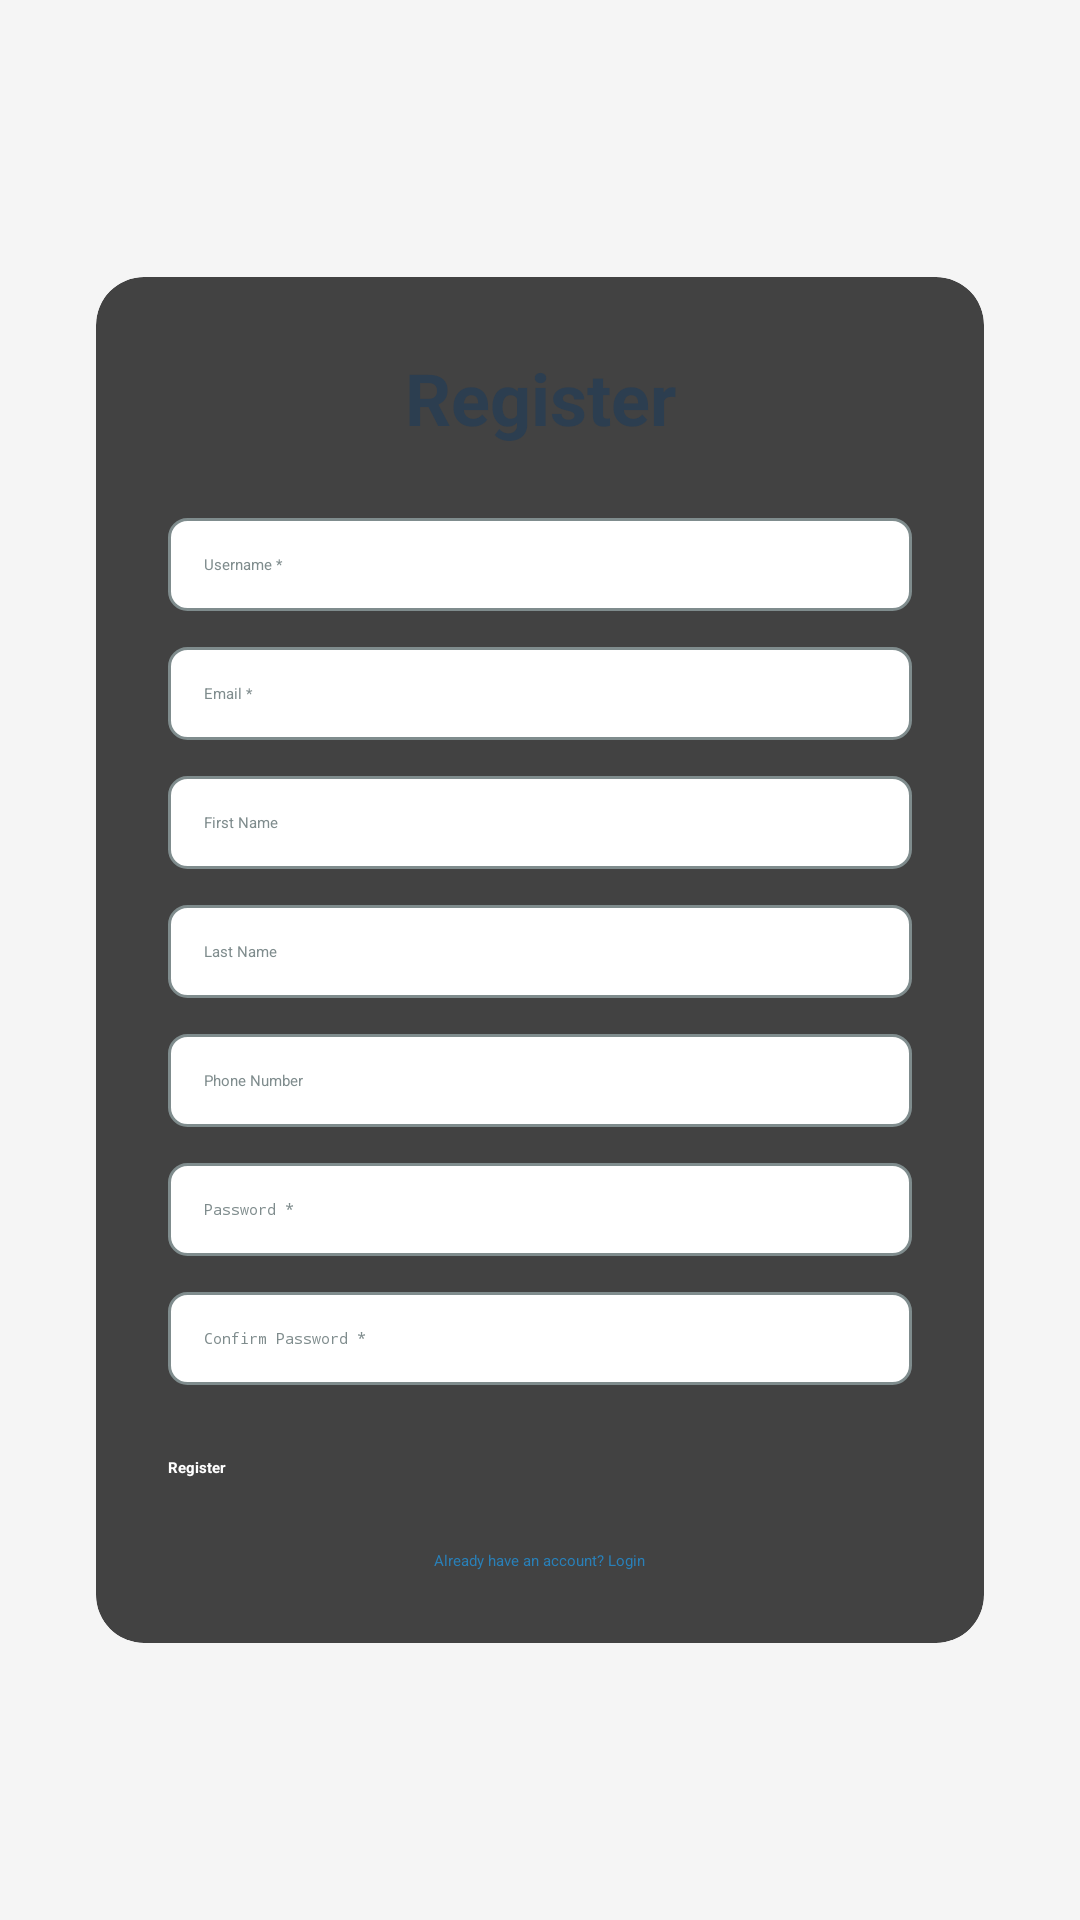

Android layout source for this screen:
<!-- AndroidManifest.xml: application theme Theme.Mobile2 -->
<!-- res/layout/activity_register.xml -->
<layout xmlns:android="http://schemas.android.com/apk/res/android"
    xmlns:app="http://schemas.android.com/apk/res-auto"
    xmlns:tools="http://schemas.android.com/tools">
    <data>
        
    </data>
    <androidx.constraintlayout.widget.ConstraintLayout
        android:layout_width="match_parent"
        android:layout_height="match_parent"
        android:background="@color/background"
        tools:context=".ui.RegisterActivity">
        
        <androidx.cardview.widget.CardView
            android:id="@+id/registerCard"
            android:layout_width="0dp"
            android:layout_height="wrap_content"
            app:layout_constraintTop_toTopOf="parent"
            app:layout_constraintBottom_toBottomOf="parent"
            app:layout_constraintLeft_toLeftOf="parent"
            app:layout_constraintRight_toRightOf="parent"
            android:layout_marginTop="60dp"
            android:layout_marginBottom="60dp"
            android:layout_marginLeft="32dp"
            android:layout_marginRight="32dp"
            app:cardCornerRadius="16dp"
            app:cardElevation="8dp"
            android:background="@color/white">
            <LinearLayout
                android:layout_width="match_parent"
                android:layout_height="wrap_content"
                android:orientation="vertical"
                android:padding="24dp">
                
                <TextView
                    android:id="@+id/tvRegisterTitle"
                    android:layout_width="match_parent"
                    android:layout_height="wrap_content"
                    android:text="Register"
                    android:textSize="24sp"
                    android:textStyle="bold"
                    android:textColor="@color/primaryText"
                    android:gravity="center"
                    android:layout_marginBottom="24dp"/>
                <EditText
                    android:id="@+id/etUsername"
                    android:layout_width="match_parent"
                    android:layout_height="wrap_content"
                    android:hint="Username *"
                    android:background="@drawable/edittext_bg"
                    android:padding="12dp"
                    android:textColor="@color/primaryText"
                    android:textColorHint="@color/hintText"
                    android:layout_marginBottom="12dp"/>
                <EditText
                    android:id="@+id/etEmail"
                    android:layout_width="match_parent"
                    android:layout_height="wrap_content"
                    android:hint="Email *"
                    android:inputType="textEmailAddress"
                    android:background="@drawable/edittext_bg"
                    android:padding="12dp"
                    android:textColor="@color/primaryText"
                    android:textColorHint="@color/hintText"
                    android:layout_marginBottom="12dp"/>
                <EditText
                    android:id="@+id/etFirstName"
                    android:layout_width="match_parent"
                    android:layout_height="wrap_content"
                    android:hint="First Name"
                    android:background="@drawable/edittext_bg"
                    android:padding="12dp"
                    android:textColor="@color/primaryText"
                    android:textColorHint="@color/hintText"
                    android:layout_marginBottom="12dp"/>
                <EditText
                    android:id="@+id/etLastName"
                    android:layout_width="match_parent"
                    android:layout_height="wrap_content"
                    android:hint="Last Name"
                    android:background="@drawable/edittext_bg"
                    android:padding="12dp"
                    android:textColor="@color/primaryText"
                    android:textColorHint="@color/hintText"
                    android:layout_marginBottom="12dp"/>
                <EditText
                    android:id="@+id/etPhoneNumber"
                    android:layout_width="match_parent"
                    android:layout_height="wrap_content"
                    android:hint="Phone Number"
                    android:inputType="phone"
                    android:background="@drawable/edittext_bg"
                    android:padding="12dp"
                    android:textColor="@color/primaryText"
                    android:textColorHint="@color/hintText"
                    android:layout_marginBottom="12dp"/>
                <EditText
                    android:id="@+id/etPassword"
                    android:layout_width="match_parent"
                    android:layout_height="wrap_content"
                    android:hint="Password *"
                    android:inputType="textPassword"
                    android:background="@drawable/edittext_bg"
                    android:padding="12dp"
                    android:textColor="@color/primaryText"
                    android:textColorHint="@color/hintText"
                    android:layout_marginBottom="12dp"/>
                <EditText
                    android:id="@+id/etConfirmPassword"
                    android:layout_width="match_parent"
                    android:layout_height="wrap_content"
                    android:hint="Confirm Password *"
                    android:inputType="textPassword"
                    android:background="@drawable/edittext_bg"
                    android:padding="12dp"
                    android:textColor="@color/primaryText"
                    android:textColorHint="@color/hintText"
                    android:layout_marginBottom="24dp"/>
                <Button
                    android:id="@+id/btnRegister"
                    android:layout_width="match_parent"
                    android:layout_height="wrap_content"
                    android:text="Register"
                    android:backgroundTint="@color/primaryButton"
                    android:textColor="@color/white"
                    android:textStyle="bold"
                    android:layout_marginBottom="16dp"/>
                <TextView
                    android:id="@+id/tvLogin"
                    android:layout_width="wrap_content"
                    android:layout_height="wrap_content"
                    android:text="Already have an account? Login"
                    android:textColor="@color/linkText"
                    android:layout_gravity="center_horizontal"
                    android:layout_marginTop="8dp"/>
            </LinearLayout>
        </androidx.cardview.widget.CardView>

    </androidx.constraintlayout.widget.ConstraintLayout>
</layout>
<!-- resources referenced by this layout -->
<resources>
  <color name="background">#f5f5f5</color>
  <color name="hintText">#7f8c8d</color>
  <color name="linkText">#2980b9</color>
  <color name="primaryButton">#3498db</color>
  <color name="primaryText">#2c3e50</color>
  <color name="white">#FFFFFF</color>
  <!-- drawable edittext_bg (drawable) -->
  <shape xmlns:android="http://schemas.android.com/apk/res/android">
      <solid android:color="@color/white"/>
      <stroke android:width="1dp" android:color="@color/hintText"/>
      <corners android:radius="6dp"/>
  </shape>
  <style name="Theme.Mobile2" parent="Theme.MaterialComponents.DayNight.DarkActionBar">
          <item name="colorPrimary">@color/purple_500</item>
          <item name="colorPrimaryVariant">@color/purple_700</item>
          <item name="colorOnPrimary">@color/white</item>
          <item name="colorSecondary">@color/teal_200</item>
          <item name="colorSecondaryVariant">@color/teal_700</item>
          <item name="colorOnSecondary">@color/black</item>
          <item name="android:statusBarColor" tools:targetApi="l">@color/purple_700</item>
      </style>
  <color name="purple_500">#6200EE</color>
  <color name="purple_700">#3700B3</color>
  <color name="teal_200">#03DAC5</color>
  <color name="teal_700">#018786</color>
  <color name="black">#000000</color>
</resources>
